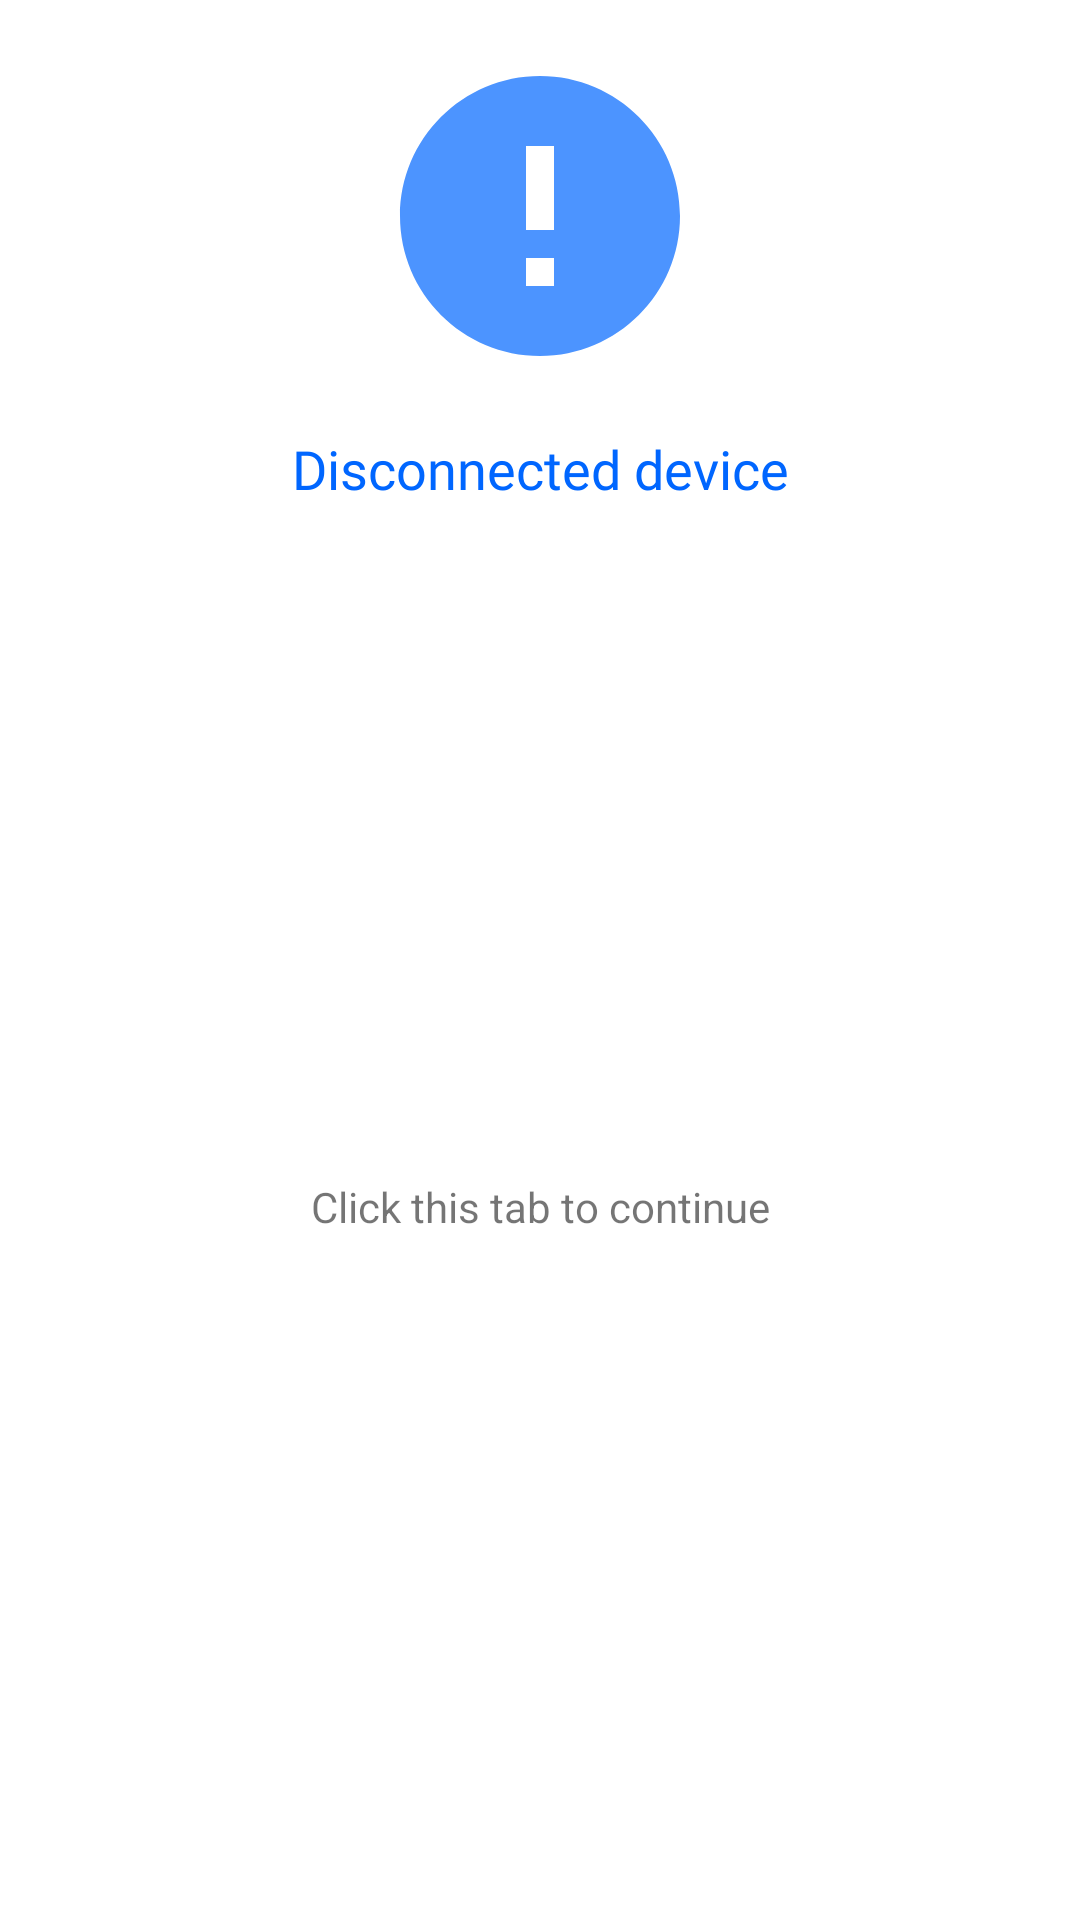

This screen was rendered from an Android layout file. Write that file and the resources it references.
<!-- AndroidManifest.xml: application theme AppTheme.NoActionBar -->
<!-- res/layout/dialog_failed.xml -->
<?xml version="1.0" encoding="utf-8"?>
<androidx.constraintlayout.widget.ConstraintLayout xmlns:android="http://schemas.android.com/apk/res/android"
    xmlns:app="http://schemas.android.com/apk/res-auto"
    android:layout_width="match_parent"
    android:layout_height="wrap_content"
    android:layout_marginHorizontal="32dp"
    android:background="@drawable/bg_dialog_rounded">

    <ImageView
        android:id="@+id/imageView"
        android:layout_width="112dp"
        android:layout_height="112dp"
        android:layout_marginTop="16dp"
        android:contentDescription="@string/image_success"
        app:layout_constraintEnd_toEndOf="parent"
        app:layout_constraintStart_toStartOf="parent"
        app:layout_constraintTop_toTopOf="parent"
        app:srcCompat="@drawable/ic_error" />

    <TextView
        android:id="@+id/tv_dialog_success"
        android:layout_width="match_parent"
        android:layout_height="wrap_content"
        android:layout_marginStart="16dp"
        android:layout_marginTop="16dp"
        android:layout_marginEnd="16dp"
        android:fontFamily="@font/sf_pro_text_bold"
        android:paddingHorizontal="16dp"
        android:text="@string/disconnect_message"
        android:textAlignment="center"
        android:textColor="@color/blue_500"
        android:textSize="18sp"
        app:layout_constraintEnd_toEndOf="parent"
        app:layout_constraintStart_toStartOf="parent"
        app:layout_constraintTop_toBottomOf="@+id/imageView" />

    <TextView
        android:id="@+id/tv_success_id"
        android:layout_width="0dp"
        android:layout_height="wrap_content"
        android:layout_marginTop="8dp"
        android:layout_marginBottom="12dp"
        android:paddingHorizontal="16dp"
        android:text="@string/success_message"
        android:textAlignment="center"
        app:layout_constraintBottom_toBottomOf="parent"
        app:layout_constraintEnd_toEndOf="@+id/tv_dialog_success"
        app:layout_constraintStart_toStartOf="@+id/tv_dialog_success"
        app:layout_constraintTop_toBottomOf="@+id/tv_dialog_success" />

</androidx.constraintlayout.widget.ConstraintLayout>
<!-- resources referenced by this layout -->
<resources>
  <color name="blue_500">#FF0066FF</color>
  <!-- drawable ic_error (drawable) -->
  <vector android:height="24dp" android:tint="#4C94FF"
      android:viewportHeight="24" android:viewportWidth="24"
      android:width="24dp" xmlns:android="http://schemas.android.com/apk/res/android">
      <path android:fillColor="@android:color/white" android:pathData="M12,2C6.48,2 2,6.48 2,12s4.48,10 10,10 10,-4.48 10,-10S17.52,2 12,2zM13,17h-2v-2h2v2zM13,13h-2L11,7h2v6z"/>
  </vector>
  <string name="disconnect_message">Disconnected device</string>
  <string name="image_success">Success Image</string>
  <string name="success_message">Click this tab to continue</string>
  <style name="AppTheme.NoActionBar">
          <item name="windowActionBar">false</item>
          <item name="windowNoTitle">true</item>
      </style>
</resources>
